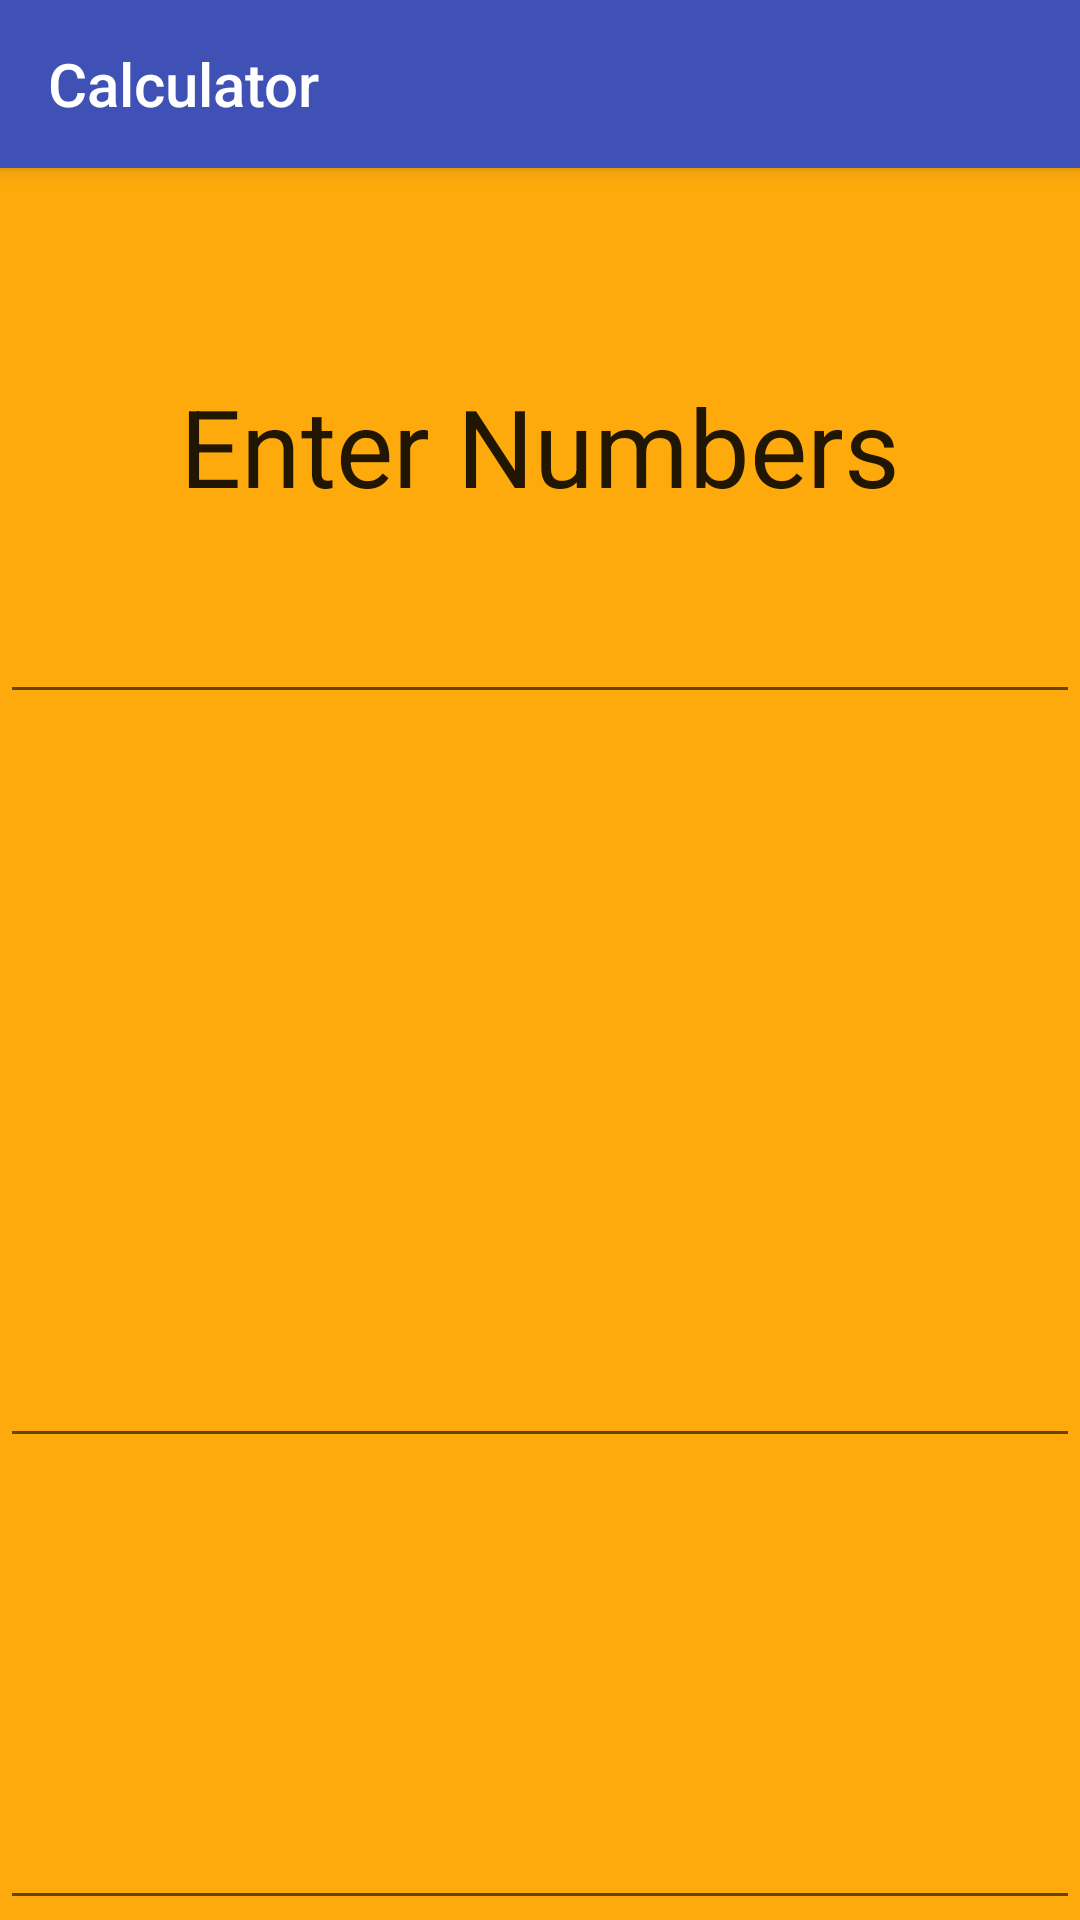

Layout XML and referenced resources for this Android screen:
<!-- AndroidManifest.xml: activity theme AppTheme.NoActionBar -->
<!-- res/layout/activity_calculator.xml -->
<?xml version="1.0" encoding="utf-8"?>
<android.support.design.widget.CoordinatorLayout xmlns:android="http://schemas.android.com/apk/res/android"
    xmlns:app="http://schemas.android.com/apk/res-auto"
    xmlns:tools="http://schemas.android.com/tools"
    android:layout_width="match_parent"
    android:layout_height="match_parent"
    tools:context="com.example.networks.marshmallowapp.CalculatorActivity">

    <android.support.design.widget.AppBarLayout
        android:layout_width="match_parent"
        android:layout_height="wrap_content"
        android:theme="@style/AppTheme.AppBarOverlay">

        <android.support.v7.widget.Toolbar
            android:id="@+id/toolbar"
            android:layout_width="match_parent"
            android:layout_height="?attr/actionBarSize"
            android:background="?attr/colorPrimary"
            app:popupTheme="@style/AppTheme.PopupOverlay"
            app:title="Calculator" />

    </android.support.design.widget.AppBarLayout>

    <include layout="@layout/content_calculator" />

    
        
        
        
        
        
        

</android.support.design.widget.CoordinatorLayout>
<!-- res/layout/content_calculator.xml (included above) -->
<?xml version="1.0" encoding="utf-8"?>
<LinearLayout xmlns:android="http://schemas.android.com/apk/res/android"
    xmlns:app="http://schemas.android.com/apk/res-auto"
    xmlns:tools="http://schemas.android.com/tools"
    android:layout_width="match_parent"
    android:layout_height="match_parent"
    android:background="?android:attr/colorPressedHighlight"
    android:orientation="vertical"
    app:layout_behavior="@string/appbar_scrolling_view_behavior"
    tools:context="com.example.networks.marshmallowapp.CalculatorActivity"
    tools:showIn="@layout/activity_calculator">


    <EditText
        android:id="@+id/editText"
        android:layout_width="match_parent"
        android:layout_height="52dp"
        android:ems="10"
        android:gravity="center"
        android:inputType="textPersonName"
        android:text="Enter Numbers"
        android:textSize="36sp"
        android:layout_weight="0.22" />

    <EditText
        android:id="@+id/editText3"
        android:layout_width="match_parent"
        android:layout_height="wrap_content"
        android:layout_weight="0.35"
        android:ems="10"
        android:inputType="numberDecimal" />

    <EditText
        android:id="@+id/editText4"
        android:layout_width="match_parent"
        android:layout_height="wrap_content"
        android:layout_weight="0.19"
        android:ems="10"
        android:inputType="numberDecimal" />

</LinearLayout>
<!-- resources referenced by this layout -->
<resources>
  <dimen name="fab_margin">16dp</dimen>
  <style name="AppTheme.AppBarOverlay" parent="ThemeOverlay.AppCompat.Dark.ActionBar" />
  <style name="AppTheme.PopupOverlay" parent="ThemeOverlay.AppCompat.Light" />
  <style name="AppTheme.NoActionBar">
          <item name="windowActionBar">false</item>
          <item name="windowNoTitle">true</item>
      </style>
</resources>
